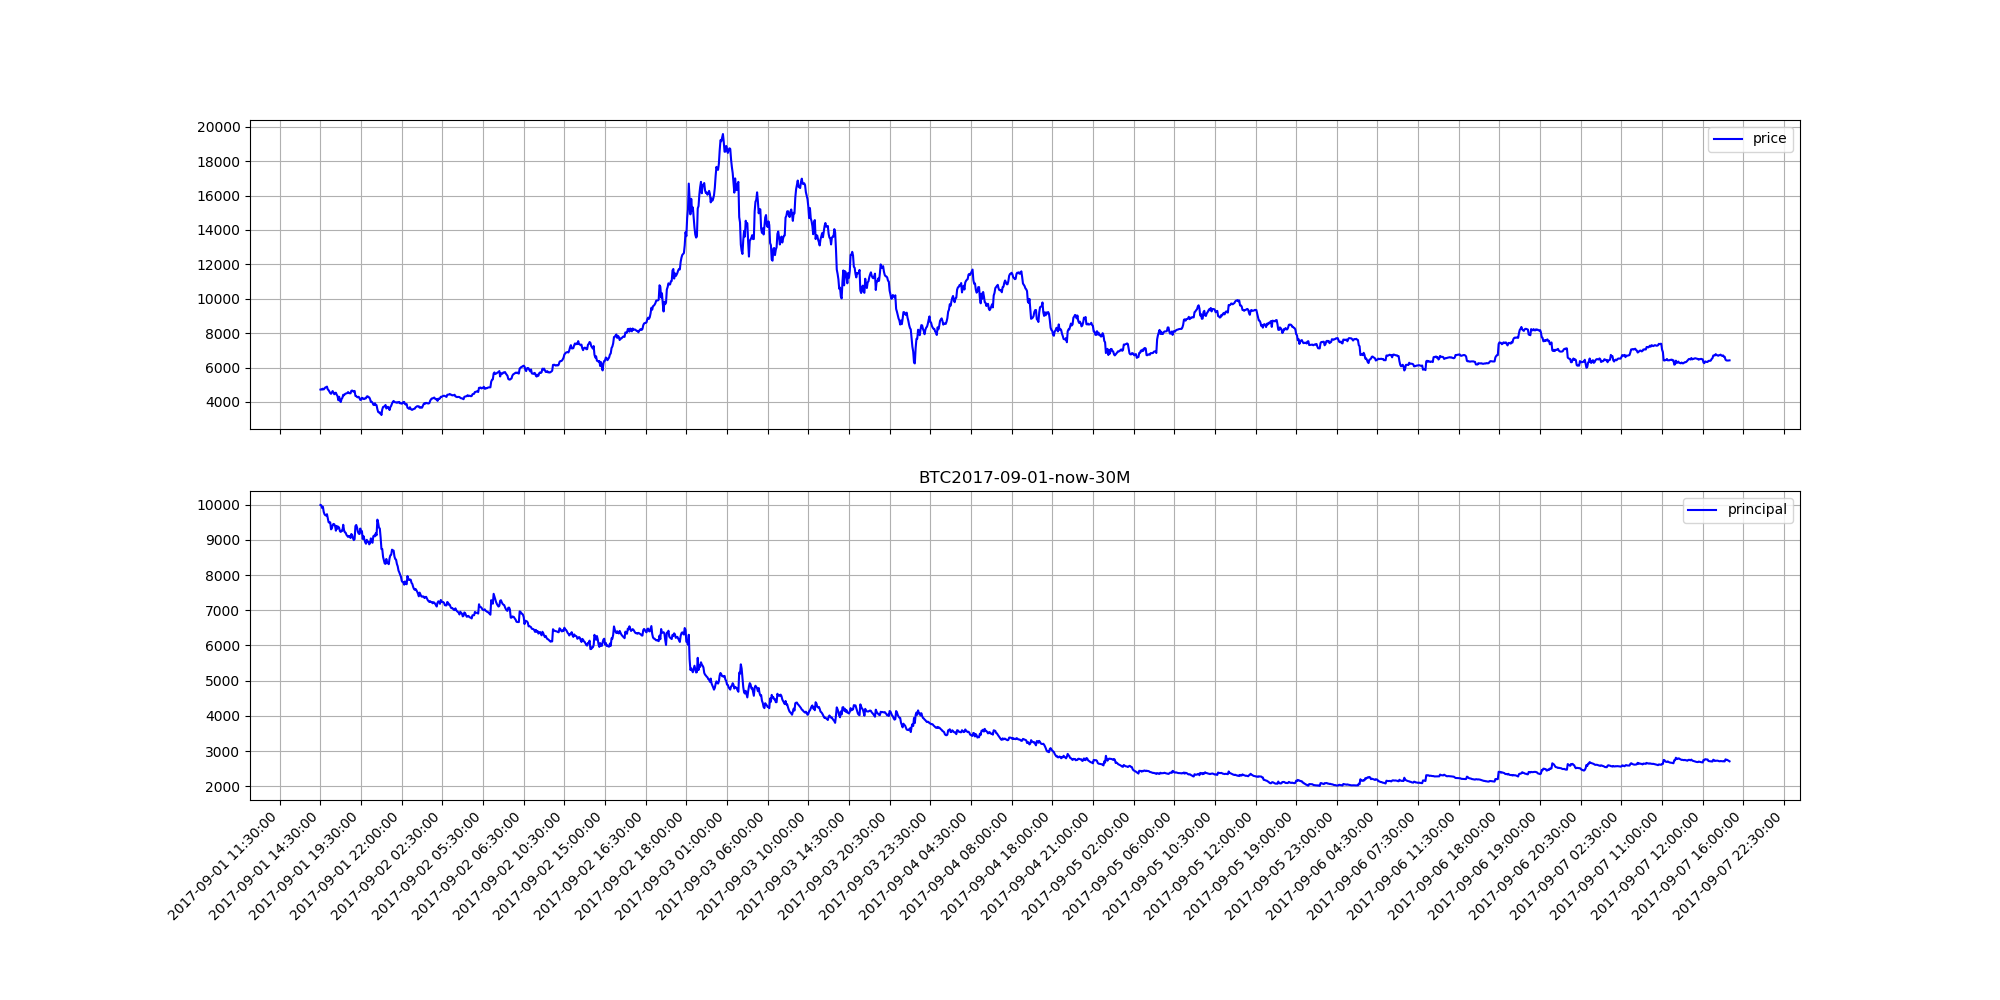

Source data for this figure (header and first rows):
Timestamp, High, Low, Open, Close, Volume, Adj Close
1504195200, 4725, 4689, 4689, 4723, 1006433, 4714
1504197000, 4729, 4698, 4723, 4714, 880740, 4710
1504198800, 4712, 4690, 4706, 4702, 665202, 4702
1504200600, 4720, 4689, 4702, 4720, 843143, 4702
1504202400, 4720, 4703, 4720, 4715, 395696, 4715
1504204200, 4737, 4710, 4718, 4737, 680083, 4725
1504206000, 4742, 4700, 4737, 4716, 653828, 4722
1504207800, 4723, 4700, 4716, 4710, 501252, 4713
1504209600, 4720, 4701, 4710, 4720, 310110, 4709
1504211400, 4736, 4710, 4720, 4726, 322813, 4725
1504213200, 4730, 4718, 4730, 4721, 292797, 4726
1504215000, 4726, 4709, 4721, 4709, 378609, 4718
1504216800, 4728, 4708, 4709, 4721, 292548, 4719
1504218600, 4735, 4714, 4721, 4719, 643160, 4723
1504220400, 4730, 4710, 4715, 4714, 578318, 4714
1504222200, 4728, 4709, 4713, 4715, 308551, 4718
1504224000, 4724, 4710, 4715, 4724, 386279, 4717
1504225800, 4743, 4719, 4719, 4738, 581271, 4732
1504227600, 4750, 4732, 4738, 4746, 482382, 4743
1504229400, 4750, 4722, 4750, 4750, 456992, 4745
1504231200, 4750, 4727, 4750, 4745, 396679, 4739
1504233000, 4748, 4735, 4735, 4744, 423693, 4743
1504234800, 4744, 4738, 4744, 4739, 512982, 4744
1504236600, 4743, 4730, 4739, 4734, 443168, 4734
1504238400, 4736, 4706, 4734, 4710, 523205, 4722
1504240200, 4718, 4675, 4707, 4681, 981913, 4697
1504242000, 4700, 4675, 4681, 4687, 826320, 4688
1504243800, 4694, 4677, 4692, 4679, 485647, 4690
1504245600, 4698, 4665, 4678, 4685, 470288, 4673
1504247400, 4718, 4677, 4681, 4717, 479935, 4698
1504249200, 4730, 4711, 4718, 4717, 591571, 4721
1504251000, 4730, 4704, 4717, 4730, 354784, 4718
1504252800, 4750, 4723, 4730, 4750, 551443, 4739
1504254600, 4769, 4747, 4750, 4758, 620154, 4759
1504256400, 4770, 4753, 4759, 4765, 261424, 4764
1504258200, 4767, 4754, 4767, 4758, 510116, 4763
1504260000, 4785, 4751, 4754, 4776, 576869, 4768
1504261800, 4787, 4774, 4775, 4781, 312955, 4782
1504263600, 4790, 4761, 4781, 4789, 834926, 4775
1504265400, 4789, 4761, 4789, 4775, 806391, 4773
1504267200, 4780, 4751, 4771, 4764, 1190107, 4766
1504269000, 4820, 4764, 4764, 4797, 1776091, 4802
1504270800, 4829, 4796, 4796, 4816, 1075181, 4817
1504272600, 4822, 4780, 4816, 4801, 1329201, 4802
1504274400, 4804, 4727, 4801, 4727, 1187898, 4763
1504276200, 4770, 4721, 4727, 4770, 1443761, 4746
1504278000, 4788, 4755, 4768, 4774, 769650, 4773
1504279800, 4799, 4758, 4780, 4778, 998634, 4781
1504281600, 4810, 4757, 4778, 4804, 1486754, 4780
1504283400, 4804, 4772, 4789, 4792, 765963, 4787
1504285200, 4808, 4772, 4800, 4803, 1128219, 4800
1504287000, 4818, 4790, 4803, 4815, 905252, 4808
1504288800, 4824, 4800, 4811, 4803, 947714, 4812
1504290600, 4825, 4775, 4803, 4781, 993701, 4804
1504292400, 4818, 4771, 4780, 4808, 1249759, 4801
1504294200, 4866, 4800, 4800, 4860, 1918519, 4836
1504296000, 4899, 4860, 4860, 4897, 1600159, 4883
1504297800, 4897, 4837, 4897, 4850, 2870900, 4857
1504299600, 4870, 4840, 4849, 4846, 1017671, 4856
1504301400, 4849, 4817, 4846, 4846, 875114, 4834
... 18,691 more rows
